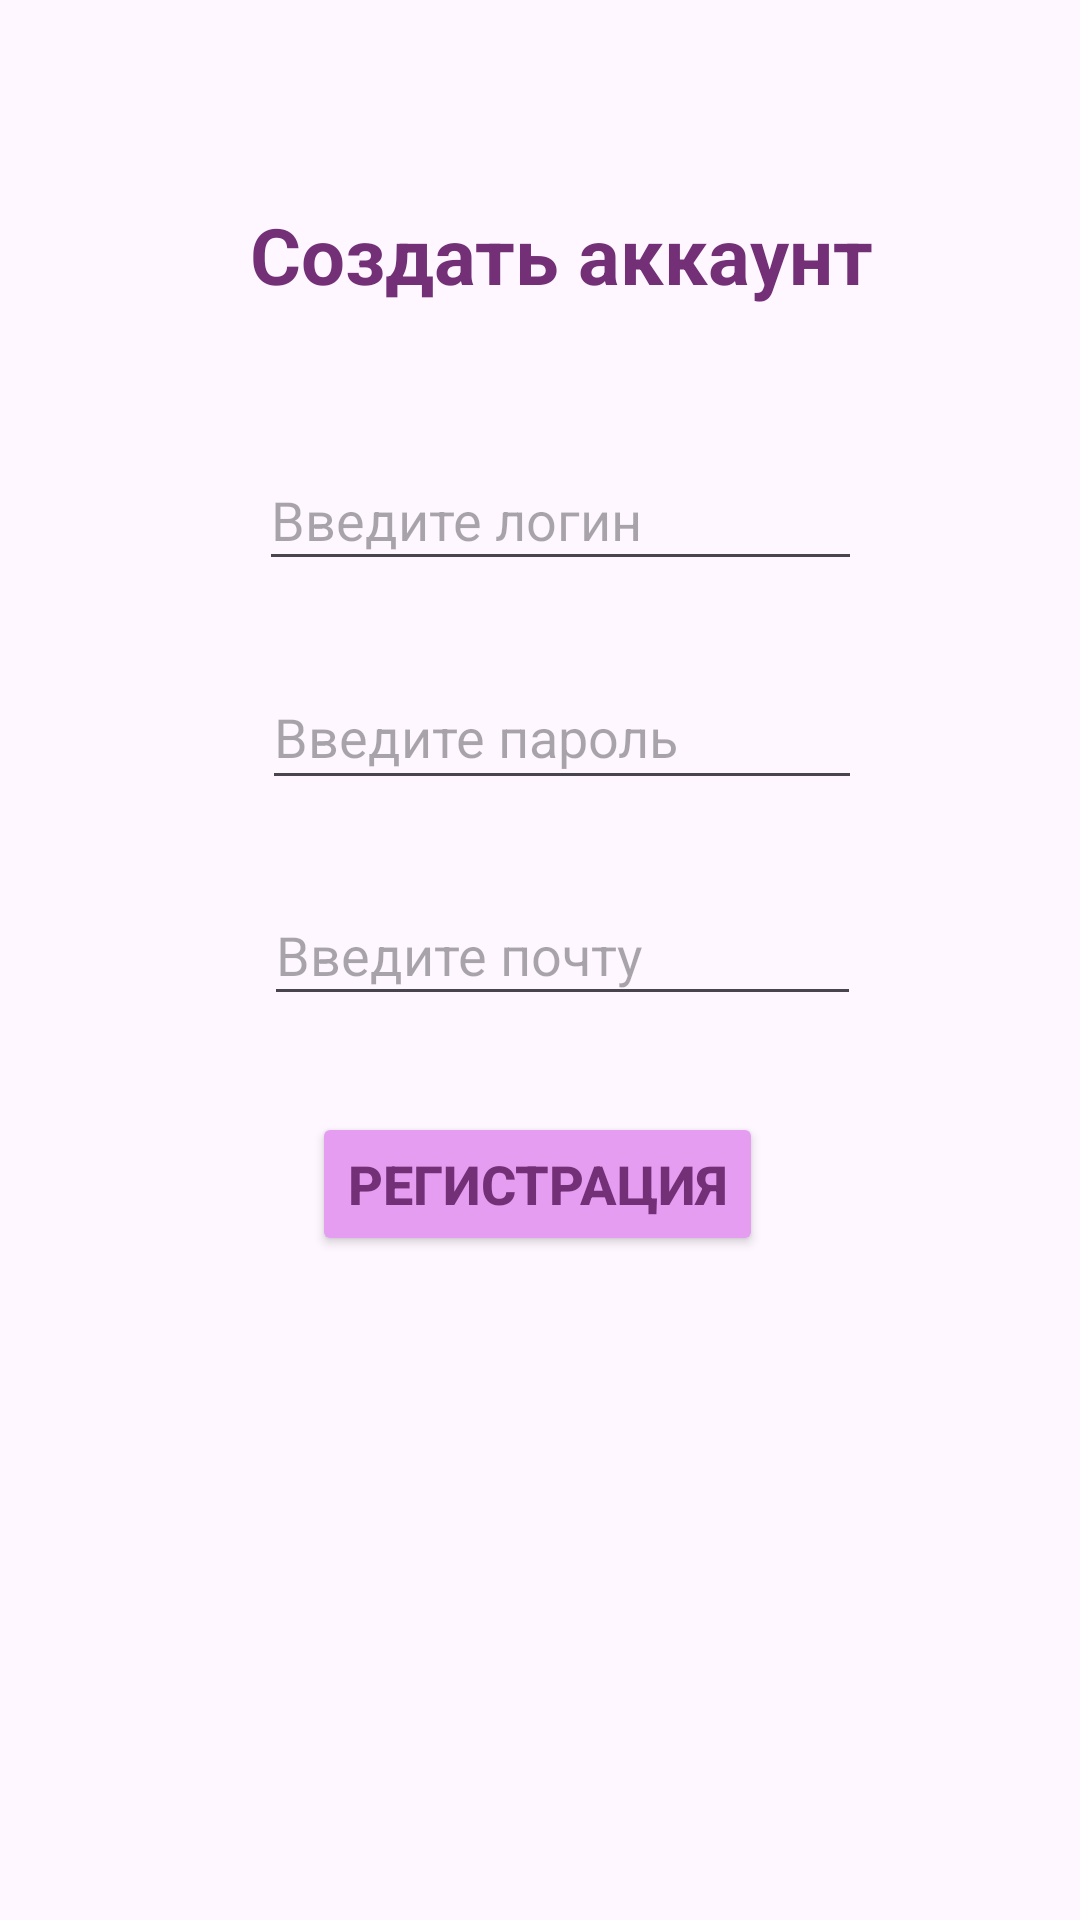

Here is an Android app screen rendered from its layout file. Give the layout XML and the strings, colors and styles it references.
<!-- AndroidManifest.xml: application theme Theme.TAROT -->
<!-- res/layout/activity_reg.xml -->
<?xml version="1.0" encoding="utf-8"?>
<androidx.constraintlayout.widget.ConstraintLayout xmlns:android="http://schemas.android.com/apk/res/android"
    xmlns:app="http://schemas.android.com/apk/res-auto"
    xmlns:tools="http://schemas.android.com/tools"
    android:id="@+id/mainActivity"
    android:layout_width="match_parent"
    android:layout_height="match_parent"
    android:background="@drawable/fonone"
    tools:context=".RegActivity"
    tools:ignore="ExtraText">

    <TextView
        android:id="@+id/textView"
        android:layout_width="237dp"
        android:layout_height="40dp"
        android:text="Создать аккаунт"
        android:textAlignment="center"
        android:textColor="#733076"
        android:textSize="26sp"
        android:textStyle="bold"
        app:layout_constraintBottom_toBottomOf="parent"
        app:layout_constraintEnd_toEndOf="parent"
        app:layout_constraintHorizontal_bias="0.557"
        app:layout_constraintStart_toStartOf="parent"
        app:layout_constraintTop_toTopOf="parent"
        app:layout_constraintVertical_bias="0.112"
        tools:ignore="HardcodedText,TextContrastCheck,TextSizeCheck" />

    <EditText
        android:id="@+id/userPass"
        android:layout_width="200dp"
        android:layout_height="45dp"
        android:layout_marginTop="28dp"
        android:ems="10"
        android:hint="Введите пароль"
        android:inputType="textPassword"
        android:textColor="#5F9C19"
        app:layout_constraintEnd_toEndOf="parent"
        app:layout_constraintHorizontal_bias="0.545"
        app:layout_constraintStart_toStartOf="parent"
        app:layout_constraintTop_toBottomOf="@+id/userLogin"
        tools:ignore="Autofill,LabelFor,SpeakableTextPresentCheck,TouchTargetSizeCheck" />

    <EditText
        android:id="@+id/userEmail"
        android:layout_width="199dp"
        android:layout_height="44dp"
        android:layout_marginTop="28dp"
        android:ems="10"
        android:hint="Введите почту"
        android:inputType="textEmailAddress"
        android:textColor="#733076"
        app:layout_constraintEnd_toEndOf="parent"
        app:layout_constraintHorizontal_bias="0.547"
        app:layout_constraintStart_toStartOf="parent"
        app:layout_constraintTop_toBottomOf="@+id/userPass"
        tools:ignore="Autofill,HardcodedText,LabelFor,TouchTargetSizeCheck,TextContrastCheck" />

    <EditText
        android:id="@+id/userLogin"
        android:layout_width="201dp"
        android:layout_height="44dp"
        android:layout_marginTop="4dp"
        android:ems="10"
        android:inputType="text"
        android:hint="Введите логин"
        android:textAlignment="viewStart"
        android:textAllCaps="false"
        android:textColor="#733076"
        android:textSize="18sp"
        app:layout_constraintBottom_toBottomOf="parent"
        app:layout_constraintEnd_toEndOf="parent"
        app:layout_constraintHorizontal_bias="0.542"
        app:layout_constraintStart_toStartOf="parent"
        app:layout_constraintTop_toBottomOf="@+id/textView"
        app:layout_constraintVertical_bias="0.079"
        tools:ignore="Autofill,HardcodedText,LabelFor,TouchTargetSizeCheck,TextContrastCheck" />

    <Button
        android:id="@+id/button"
        android:layout_width="wrap_content"
        android:layout_height="wrap_content"
        android:layout_marginTop="32dp"
        android:backgroundTint="#E49DF1"
        android:text="Регистрация"
        android:textColor="#733076"
        android:textSize="18sp"
        android:textStyle="bold"
        app:layout_constraintEnd_toEndOf="parent"
        app:layout_constraintHorizontal_bias="0.496"
        app:layout_constraintStart_toStartOf="parent"
        app:layout_constraintTop_toBottomOf="@+id/userEmail"
        app:strokeColor="#733076"
        app:strokeWidth="2dp" />

</androidx.constraintlayout.widget.ConstraintLayout>
<!-- resources referenced by this layout -->
<resources>
  <style name="Theme.TAROT" parent="Base.Theme.TAROT" />
  <style name="Base.Theme.TAROT" parent="Theme.Material3.DayNight.NoActionBar">
          
          
      </style>
</resources>
